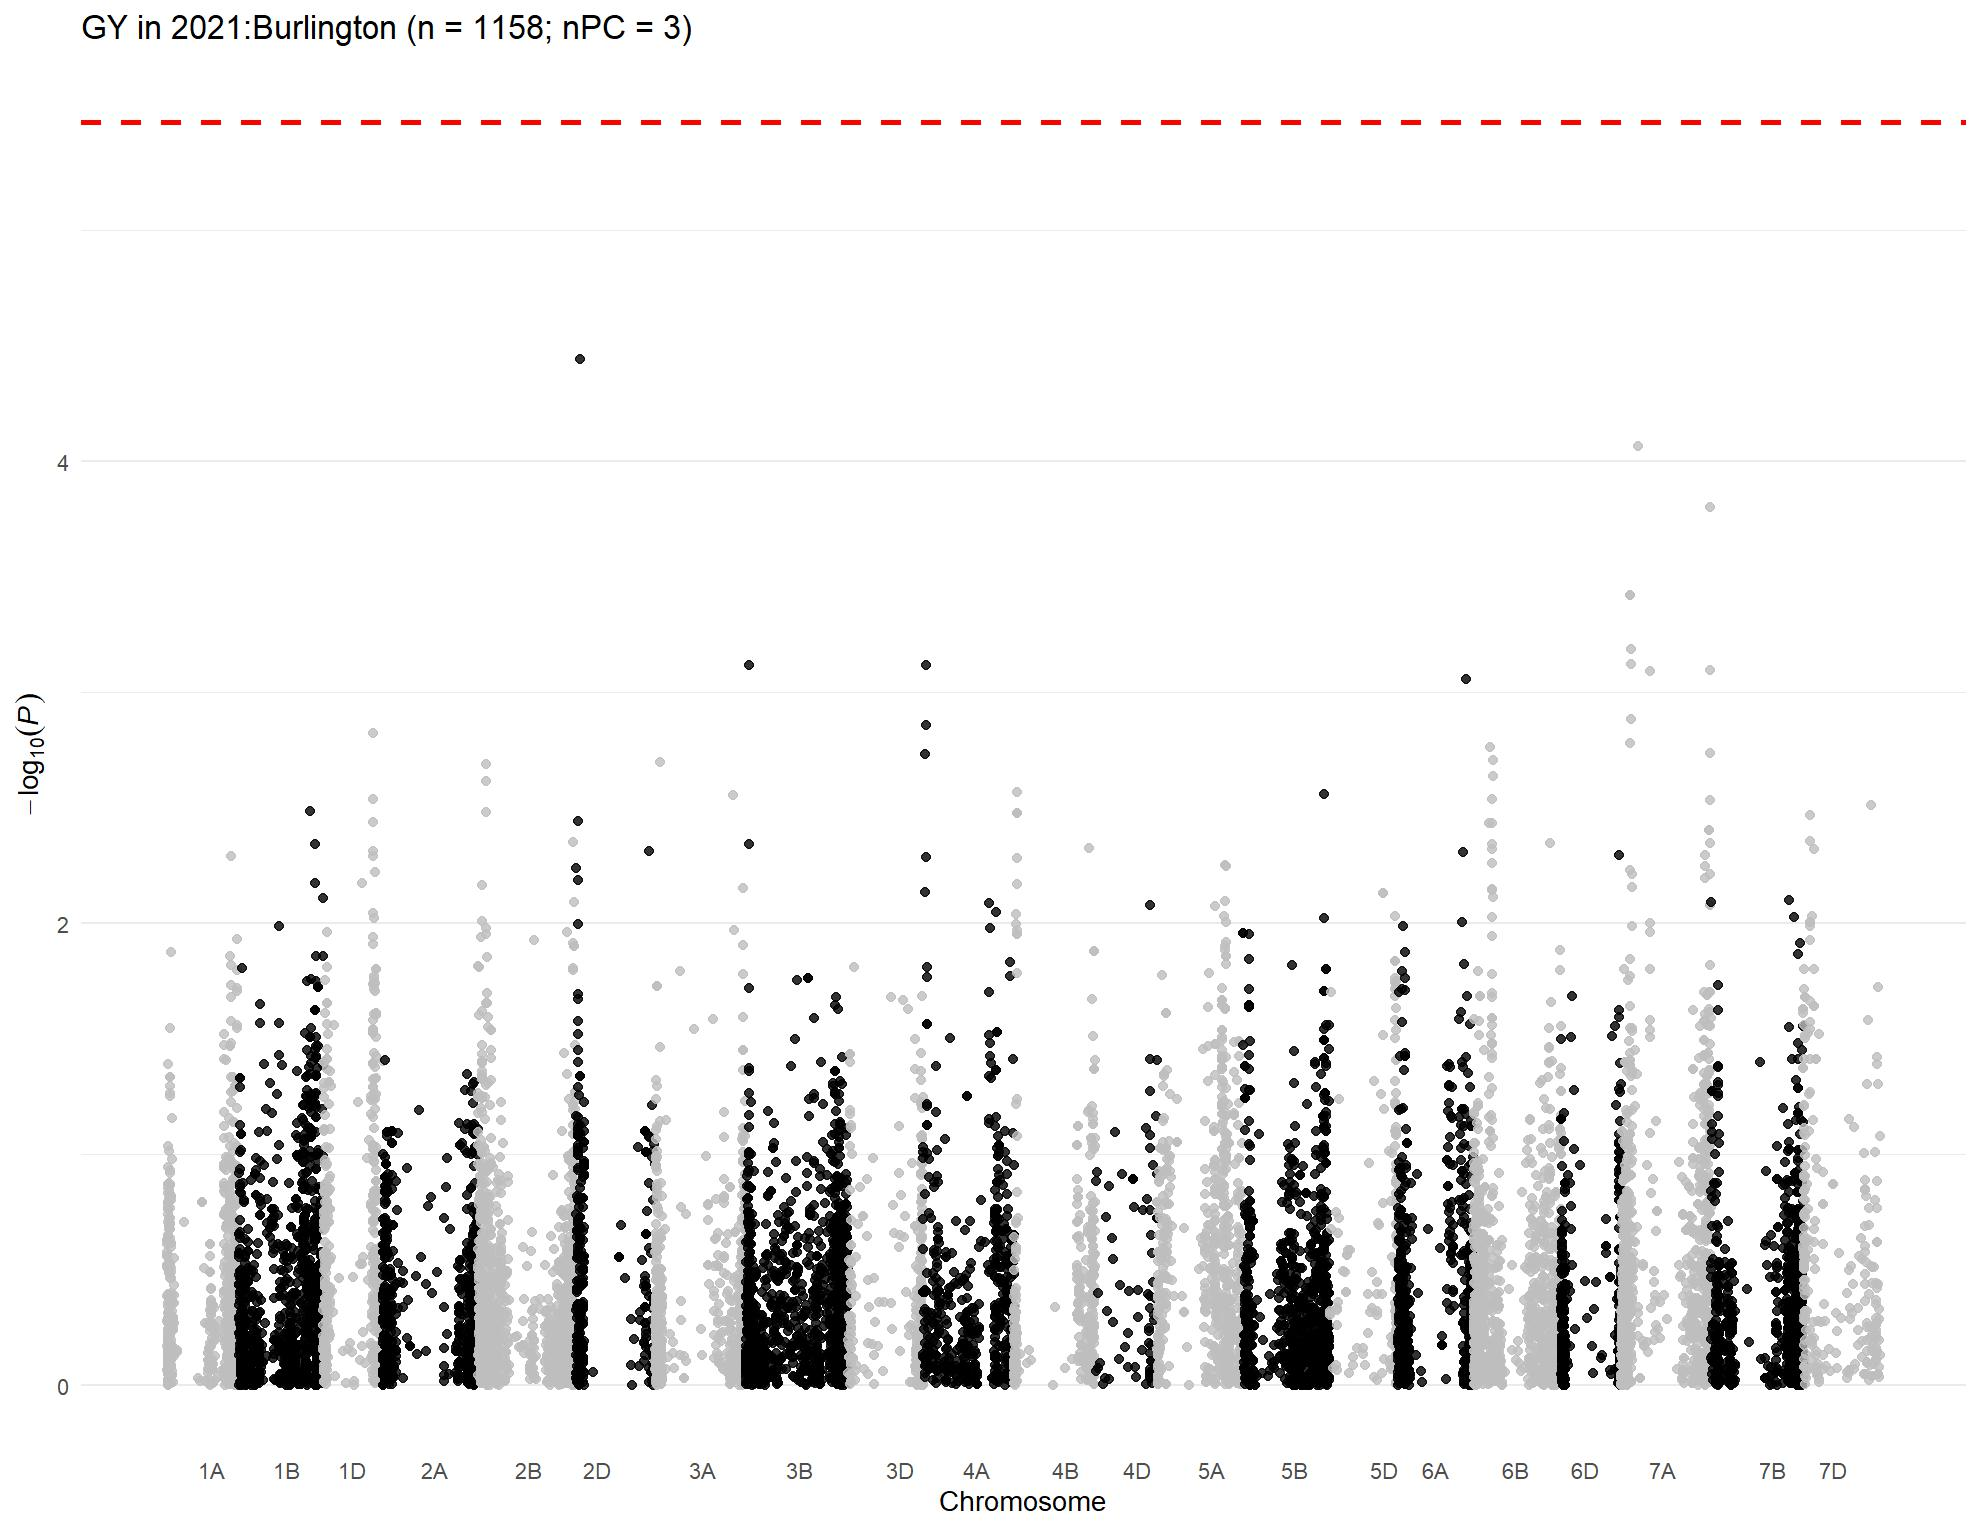

The table this chart was drawn from, first rows:
, trait, chr, chr_wheat, variant.id, snp_id, pos, n.obs, freq, MAC, Score, Score.SE, Score.Stat, Score.pval, neg_log_pval, Est, Est.SE, PVE, break_bft
1, 2021:Burlington, 1, 1A, 2, S1A_1195489, 1195489, 675, 0.8437, 211, -0.01079, 0.02595, -0.4156, 0.6777, 0.169, -16.01, 38.53, 0.0002574, 0
2, 2021:Burlington, 1, 1A, 3, S1A_1933199, 1933199, 675, 0.9311, 93, -0.0217, 0.01942, -1.118, 0.2637, 0.5789, -57.57, 51.5, 0.001862, 0
3, 2021:Burlington, 1, 1A, 4, S1A_1933228, 1933228, 675, 0.9289, 96, -0.02147, 0.01965, -1.093, 0.2746, 0.5613, -55.6, 50.89, 0.001779, 0
4, 2021:Burlington, 1, 1A, 5, S1A_2580251, 2580251, 675, 0.9311, 93, -0.02076, 0.01902, -1.092, 0.275, 0.5607, -57.4, 52.58, 0.001776, 0
5, 2021:Burlington, 1, 1A, 6, S1A_3181865, 3181865, 675, 0.9378, 84, -0.02143, 0.01807, -1.186, 0.2357, 0.6277, -65.62, 55.34, 0.002096, 0
6, 2021:Burlington, 1, 1A, 7, S1A_4781815, 4781815, 675, 0.2733, 369, 0.01787, 0.02832, 0.6309, 0.5281, 0.2773, 22.28, 35.31, 0.0005931, 0
7, 2021:Burlington, 1, 1A, 8, S1A_4929734, 4929734, 675, 0.3756, 507, 0.02138, 0.03379, 0.6326, 0.527, 0.2782, 18.72, 29.59, 0.0005964, 0
8, 2021:Burlington, 1, 1A, 9, S1A_4968161, 4968161, 675, 0.1489, 201, -0.004729, 0.02671, -0.177, 0.8595, 0.06576, -6.627, 37.43, 4.67015598059864e-05, 0
9, 2021:Burlington, 1, 1A, 10, S1A_4968173, 4968173, 675, 0.3696, 499, 0.03198, 0.03131, 1.021, 0.3071, 0.5127, 32.62, 31.94, 0.001554, 0
10, 2021:Burlington, 1, 1A, 11, S1A_5197982, 5197982, 675, 0.2363, 319, 0.02926, 0.02666, 1.098, 0.2724, 0.5649, 41.17, 37.51, 0.001796, 0
11, 2021:Burlington, 1, 1A, 12, S1A_5198010, 5198010, 675, 0.2363, 319, 0.02926, 0.02666, 1.098, 0.2724, 0.5649, 41.17, 37.51, 0.001796, 0
12, 2021:Burlington, 1, 1A, 13, S1A_5243796, 5243796, 675, 0.2719, 367, 0.02387, 0.02903, 0.8223, 0.4109, 0.3862, 28.32, 34.44, 0.001008, 0
13, 2021:Burlington, 1, 1A, 14, S1A_5243818, 5243818, 675, 0.2296, 310, 0.02992, 0.02569, 1.165, 0.2442, 0.6122, 45.32, 38.92, 0.002021, 0
14, 2021:Burlington, 1, 1A, 15, S1A_5915099, 5915099, 675, 0.2044, 276, -0.02851, 0.02753, -1.035, 0.3005, 0.5222, -37.6, 36.32, 0.001598, 0
15, 2021:Burlington, 1, 1A, 18, S1A_8082355, 8082355, 675, 0.117, 158, -0.01277, 0.02478, -0.5152, 0.6064, 0.2172, -20.79, 40.35, 0.0003955, 0
16, 2021:Burlington, 1, 1A, 19, S1A_8561584, 8561584, 675, 0.3156, 426, -0.005362, 0.03024, -0.1773, 0.8593, 0.06587, -5.862, 33.06, 4.68505104014468e-05, 0
17, 2021:Burlington, 1, 1A, 20, S1A_8616489, 8616489, 675, 0.8007, 269, 0.03395, 0.02806, 1.21, 0.2263, 0.6454, 43.13, 35.64, 0.002182, 0
18, 2021:Burlington, 1, 1A, 21, S1A_8619460, 8619460, 675, 0.4622, 624, 0.06979, 0.03407, 2.048, 0.04055, 1.392, 60.11, 29.35, 0.006252, 0
19, 2021:Burlington, 1, 1A, 22, S1A_8997884, 8997884, 675, 0.1793, 242, 0.01908, 0.02533, 0.7531, 0.4514, 0.3455, 29.73, 39.47, 0.0008454, 0
20, 2021:Burlington, 1, 1A, 23, S1A_9136957, 9136957, 675, 0.1607, 217, 0.008926, 0.02444, 0.3652, 0.7149, 0.1457, 14.95, 40.92, 0.0001988, 0
21, 2021:Burlington, 1, 1A, 24, S1A_9137012, 9137012, 675, 0.1237, 167, 0.01013, 0.02122, 0.4772, 0.6332, 0.1985, 22.49, 47.13, 0.0003394, 0
22, 2021:Burlington, 1, 1A, 25, S1A_9593887, 9593887, 675, 0.4, 540, -0.04335, 0.02892, -1.499, 0.1338, 0.8734, -51.84, 34.58, 0.00335, 0
23, 2021:Burlington, 1, 1A, 26, S1A_9634576, 9634576, 675, 0.2437, 329, 0.005563, 0.02751, 0.2022, 0.8398, 0.07585, 7.35, 36.35, 6.09376521048414e-05, 0
24, 2021:Burlington, 1, 1A, 27, S1A_10055204, 10055204, 675, 0.2178, 294, -0.01518, 0.02767, -0.5486, 0.5833, 0.2341, -19.82, 36.13, 0.0004485, 0
25, 2021:Burlington, 1, 1A, 28, S1A_10606176, 10606176, 675, 0.2341, 316, 0.0002824, 0.02734, 0.01033, 0.9918, 0.003594, 0.3778, 36.58, 1.59020519801233e-07, 0
26, 2021:Burlington, 1, 1A, 29, S1A_10606184, 10606184, 675, 0.24, 324, -0.004357, 0.02783, -0.1566, 0.8756, 0.05771, -5.628, 35.94, 3.65459745054281e-05, 0
27, 2021:Burlington, 1, 1A, 30, S1A_10606210, 10606210, 675, 0.2341, 316, 0.0002824, 0.02734, 0.01033, 0.9918, 0.003594, 0.3778, 36.58, 1.59020519801233e-07, 0
28, 2021:Burlington, 1, 1A, 31, S1A_10935582, 10935582, 675, 0.1281, 173, 0.03084, 0.0222, 1.389, 0.1647, 0.7833, 62.59, 45.05, 0.002877, 0
29, 2021:Burlington, 1, 1A, 32, S1A_10970374, 10970374, 675, 0.05111, 69, -0.008622, 0.0173, -0.4983, 0.6183, 0.2088, -28.8, 57.79, 0.00037, 0
30, 2021:Burlington, 1, 1A, 33, S1A_11341749, 11341749, 675, 0.2726, 368, -0.004129, 0.0279, -0.148, 0.8823, 0.05436, -5.305, 35.84, 3.26416033068219e-05, 0
31, 2021:Burlington, 1, 1A, 34, S1A_11341756, 11341756, 675, 0.1207, 163, -0.02946, 0.02032, -1.45, 0.1471, 0.8324, -71.36, 49.22, 0.003133, 0
32, 2021:Burlington, 1, 1A, 35, S1A_11343021, 11343021, 675, 0.1504, 203, 0.0007856, 0.02322, 0.03383, 0.973, 0.01188, 1.457, 43.06, 1.70547700773583e-06, 0
33, 2021:Burlington, 1, 1A, 36, S1A_11504784, 11504784, 675, 0.1326, 179, 0.02639, 0.02169, 1.217, 0.2237, 0.6503, 56.1, 46.11, 0.002206, 0
34, 2021:Burlington, 1, 1A, 38, S1A_11579702, 11579702, 675, 0.1689, 228, -0.003162, 0.0245, -0.1291, 0.8973, 0.04706, -5.268, 40.82, 2.48234099614474e-05, 0
35, 2021:Burlington, 1, 1A, 39, S1A_11579708, 11579708, 675, 0.1326, 179, -0.00647, 0.02211, -0.2926, 0.7698, 0.1136, -13.23, 45.23, 0.0001276, 0
36, 2021:Burlington, 1, 1A, 40, S1A_11579715, 11579715, 675, 0.1326, 179, -0.00647, 0.02211, -0.2926, 0.7698, 0.1136, -13.23, 45.23, 0.0001276, 0
37, 2021:Burlington, 1, 1A, 41, S1A_11583220, 11583220, 675, 0.1378, 186, 0.0075, 0.02172, 0.3453, 0.7298, 0.1368, 15.9, 46.05, 0.0001777, 0
38, 2021:Burlington, 1, 1A, 42, S1A_11585247, 11585247, 675, 0.1363, 184, 0.003194, 0.02206, 0.1448, 0.8849, 0.05313, 6.566, 45.34, 3.12530751605274e-05, 0
39, 2021:Burlington, 1, 1A, 43, S1A_11592514, 11592514, 675, 0.1511, 204, 0.01491, 0.0228, 0.6538, 0.5132, 0.2897, 28.67, 43.85, 0.0006371, 0
40, 2021:Burlington, 1, 1A, 44, S1A_11774650, 11774650, 675, 0.12, 162, -0.0271, 0.0203, -1.335, 0.1819, 0.7401, -65.75, 49.25, 0.002655, 0
41, 2021:Burlington, 1, 1A, 45, S1A_11774661, 11774661, 675, 0.2415, 326, -0.006366, 0.02641, -0.241, 0.8095, 0.09177, -9.127, 37.87, 8.65890644573127e-05, 0
42, 2021:Burlington, 1, 1A, 46, S1A_11774667, 11774667, 675, 0.1215, 164, 0.02073, 0.02053, 1.01, 0.3125, 0.5052, 49.21, 48.71, 0.00152, 0
43, 2021:Burlington, 1, 1A, 47, S1A_11790356, 11790356, 675, 0.1237, 167, 0.01492, 0.02145, 0.6955, 0.4868, 0.3127, 32.42, 46.61, 0.0007208, 0
44, 2021:Burlington, 1, 1A, 48, S1A_11790370, 11790370, 675, 0.2607, 352, 0.007627, 0.02813, 0.2711, 0.7863, 0.1044, 9.639, 35.55, 0.0001096, 0
45, 2021:Burlington, 1, 1A, 49, S1A_11790390, 11790390, 675, 0.1319, 178, -0.01091, 0.0219, -0.498, 0.6185, 0.2087, -22.74, 45.66, 0.0003696, 0
46, 2021:Burlington, 1, 1A, 50, S1A_11790449, 11790449, 675, 0.257, 347, 0.005509, 0.02752, 0.2002, 0.8413, 0.07504, 7.276, 36.34, 5.9733797522633e-05, 0
47, 2021:Burlington, 1, 1A, 51, S1A_11992309, 11992309, 675, 0.1533, 207, 0.03201, 0.02295, 1.395, 0.163, 0.7877, 60.79, 43.58, 0.0029, 0
48, 2021:Burlington, 1, 1A, 52, S1A_11994475, 11994475, 675, 0.123, 166, 0.01721, 0.02054, 0.8383, 0.4019, 0.3959, 40.82, 48.7, 0.001047, 0
49, 2021:Burlington, 1, 1A, 53, S1A_11994504, 11994504, 675, 0.1311, 177, -0.01204, 0.02134, -0.5644, 0.5725, 0.2422, -26.44, 46.86, 0.0004747, 0
50, 2021:Burlington, 1, 1A, 54, S1A_11994526, 11994526, 675, 0.2711, 366, -0.002037, 0.02751, -0.07404, 0.941, 0.02642, -2.691, 36.34, 8.16981380512249e-06, 0
51, 2021:Burlington, 1, 1A, 55, S1A_11994562, 11994562, 675, 0.1519, 205, 0.01422, 0.02253, 0.6313, 0.5278, 0.2775, 28.03, 44.39, 0.000594, 0
52, 2021:Burlington, 1, 1A, 56, S1A_12127733, 12127733, 675, 0.1356, 183, 0.01011, 0.02159, 0.4683, 0.6396, 0.1941, 21.69, 46.31, 0.0003269, 0
53, 2021:Burlington, 1, 1A, 57, S1A_12463822, 12463822, 675, 0.1222, 165, -0.02724, 0.02105, -1.294, 0.1957, 0.7083, -61.45, 47.5, 0.002495, 0
54, 2021:Burlington, 1, 1A, 58, S1A_12595515, 12595515, 675, 0.1348, 182, 0.005723, 0.0216, 0.2649, 0.7911, 0.1018, 12.26, 46.29, 0.0001046, 0
55, 2021:Burlington, 1, 1A, 59, S1A_12595543, 12595543, 675, 0.3, 405, -0.008977, 0.02909, -0.3086, 0.7576, 0.1205, -10.61, 34.37, 0.0001419, 0
56, 2021:Burlington, 1, 1A, 60, S1A_12596201, 12596201, 675, 0.1281, 173, 0.005949, 0.02097, 0.2837, 0.7767, 0.1098, 13.53, 47.69, 0.0001199, 0
57, 2021:Burlington, 1, 1A, 61, S1A_12596204, 12596204, 675, 0.1385, 187, 0.009797, 0.02186, 0.4481, 0.6541, 0.1844, 20.49, 45.74, 0.0002992, 0
58, 2021:Burlington, 1, 1A, 62, S1A_12596219, 12596219, 675, 0.1385, 187, 0.009797, 0.02186, 0.4481, 0.6541, 0.1844, 20.49, 45.74, 0.0002992, 0
59, 2021:Burlington, 1, 1A, 63, S1A_12596245, 12596245, 675, 0.143, 193, 0.01202, 0.02168, 0.5543, 0.5794, 0.237, 25.57, 46.13, 0.0004579, 0
60, 2021:Burlington, 1, 1A, 64, S1A_12596255, 12596255, 675, 0.1222, 165, -0.009947, 0.02024, -0.4915, 0.6231, 0.2055, -24.29, 49.42, 0.0003601, 0
... 14,634 more rows
